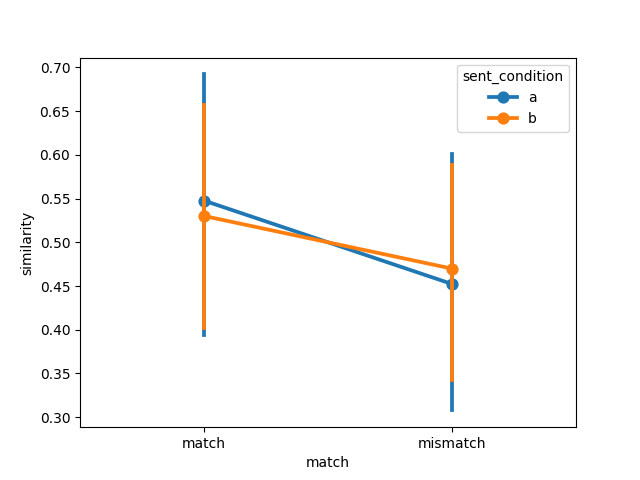

Source data for this figure (header and first rows):
item, object, item_type, sent_condition, media_condition, match, similarity, model, dataset
1, axe, , a, a, match, 0.1347, imagebind, muraki2021
2, bat, , a, a, match, 0.66, imagebind, muraki2021
3, book, , a, a, match, 0.9616, imagebind, muraki2021
4, bottle, , a, a, match, 0.02774, imagebind, muraki2021
5, bowl, , a, a, match, 0.9979, imagebind, muraki2021
6, broom, , a, a, match, 0.4647, imagebind, muraki2021
7, brush, , a, a, match, 0.03218, imagebind, muraki2021
8, crayon, , a, a, match, 0.01371, imagebind, muraki2021
9, decoration, , a, a, match, 0.7747, imagebind, muraki2021
10, flashlight, , a, a, match, 0.1091, imagebind, muraki2021
11, fire extinguisher, , a, a, match, 0.8144, imagebind, muraki2021
12, glass, , a, a, match, 0.9637, imagebind, muraki2021
13, guitar, , a, a, match, 0.8068, imagebind, muraki2021
14, gun, , a, a, match, 0.9853, imagebind, muraki2021
15, iron, , a, a, match, 0.06088, imagebind, muraki2021
16, key, , a, a, match, 0.6752, imagebind, muraki2021
17, nail, , a, a, match, 0.9325, imagebind, muraki2021
18, pen, , a, a, match, 0.2243, imagebind, muraki2021
19, pencil, , a, a, match, 0.9711, imagebind, muraki2021
20, plate, , a, a, match, 0.9999, imagebind, muraki2021
21, salt shaker, , a, a, match, 0.003821, imagebind, muraki2021
22, pair of scissors, , a, a, match, 0.7106, imagebind, muraki2021
23, screw, , a, a, match, 0.2825, imagebind, muraki2021
24, wheel, , a, a, match, 0.5373, imagebind, muraki2021
1, axe, , a, b, mismatch, 0.8653, imagebind, muraki2021
2, bat, , a, b, mismatch, 0.34, imagebind, muraki2021
3, book, , a, b, mismatch, 0.03837, imagebind, muraki2021
4, bottle, , a, b, mismatch, 0.9723, imagebind, muraki2021
5, bowl, , a, b, mismatch, 0.00214, imagebind, muraki2021
6, broom, , a, b, mismatch, 0.5353, imagebind, muraki2021
7, brush, , a, b, mismatch, 0.9678, imagebind, muraki2021
8, crayon, , a, b, mismatch, 0.9863, imagebind, muraki2021
9, decoration, , a, b, mismatch, 0.2253, imagebind, muraki2021
10, flashlight, , a, b, mismatch, 0.8909, imagebind, muraki2021
11, fire extinguisher, , a, b, mismatch, 0.1856, imagebind, muraki2021
12, glass, , a, b, mismatch, 0.03626, imagebind, muraki2021
13, guitar, , a, b, mismatch, 0.1932, imagebind, muraki2021
14, gun, , a, b, mismatch, 0.01465, imagebind, muraki2021
15, iron, , a, b, mismatch, 0.9391, imagebind, muraki2021
16, key, , a, b, mismatch, 0.3248, imagebind, muraki2021
17, nail, , a, b, mismatch, 0.06747, imagebind, muraki2021
18, pen, , a, b, mismatch, 0.7757, imagebind, muraki2021
19, pencil, , a, b, mismatch, 0.02886, imagebind, muraki2021
20, plate, , a, b, mismatch, 5.013927511754446e-05, imagebind, muraki2021
21, salt shaker, , a, b, mismatch, 0.9962, imagebind, muraki2021
22, pair of scissors, , a, b, mismatch, 0.2894, imagebind, muraki2021
23, screw, , a, b, mismatch, 0.7175, imagebind, muraki2021
24, wheel, , a, b, mismatch, 0.4627, imagebind, muraki2021
1, axe, , b, b, match, 0.9143, imagebind, muraki2021
2, bat, , b, b, match, 0.5768, imagebind, muraki2021
3, book, , b, b, match, 0.1211, imagebind, muraki2021
4, bottle, , b, b, match, 0.8285, imagebind, muraki2021
5, bowl, , b, b, match, 0.01181, imagebind, muraki2021
6, broom, , b, b, match, 0.5789, imagebind, muraki2021
7, brush, , b, b, match, 0.9887, imagebind, muraki2021
8, crayon, , b, b, match, 0.7054, imagebind, muraki2021
9, decoration, , b, b, match, 0.4351, imagebind, muraki2021
10, flashlight, , b, b, match, 0.6584, imagebind, muraki2021
11, fire extinguisher, , b, b, match, 0.7261, imagebind, muraki2021
12, glass, , b, b, match, 0.04935, imagebind, muraki2021
... 36 more rows
